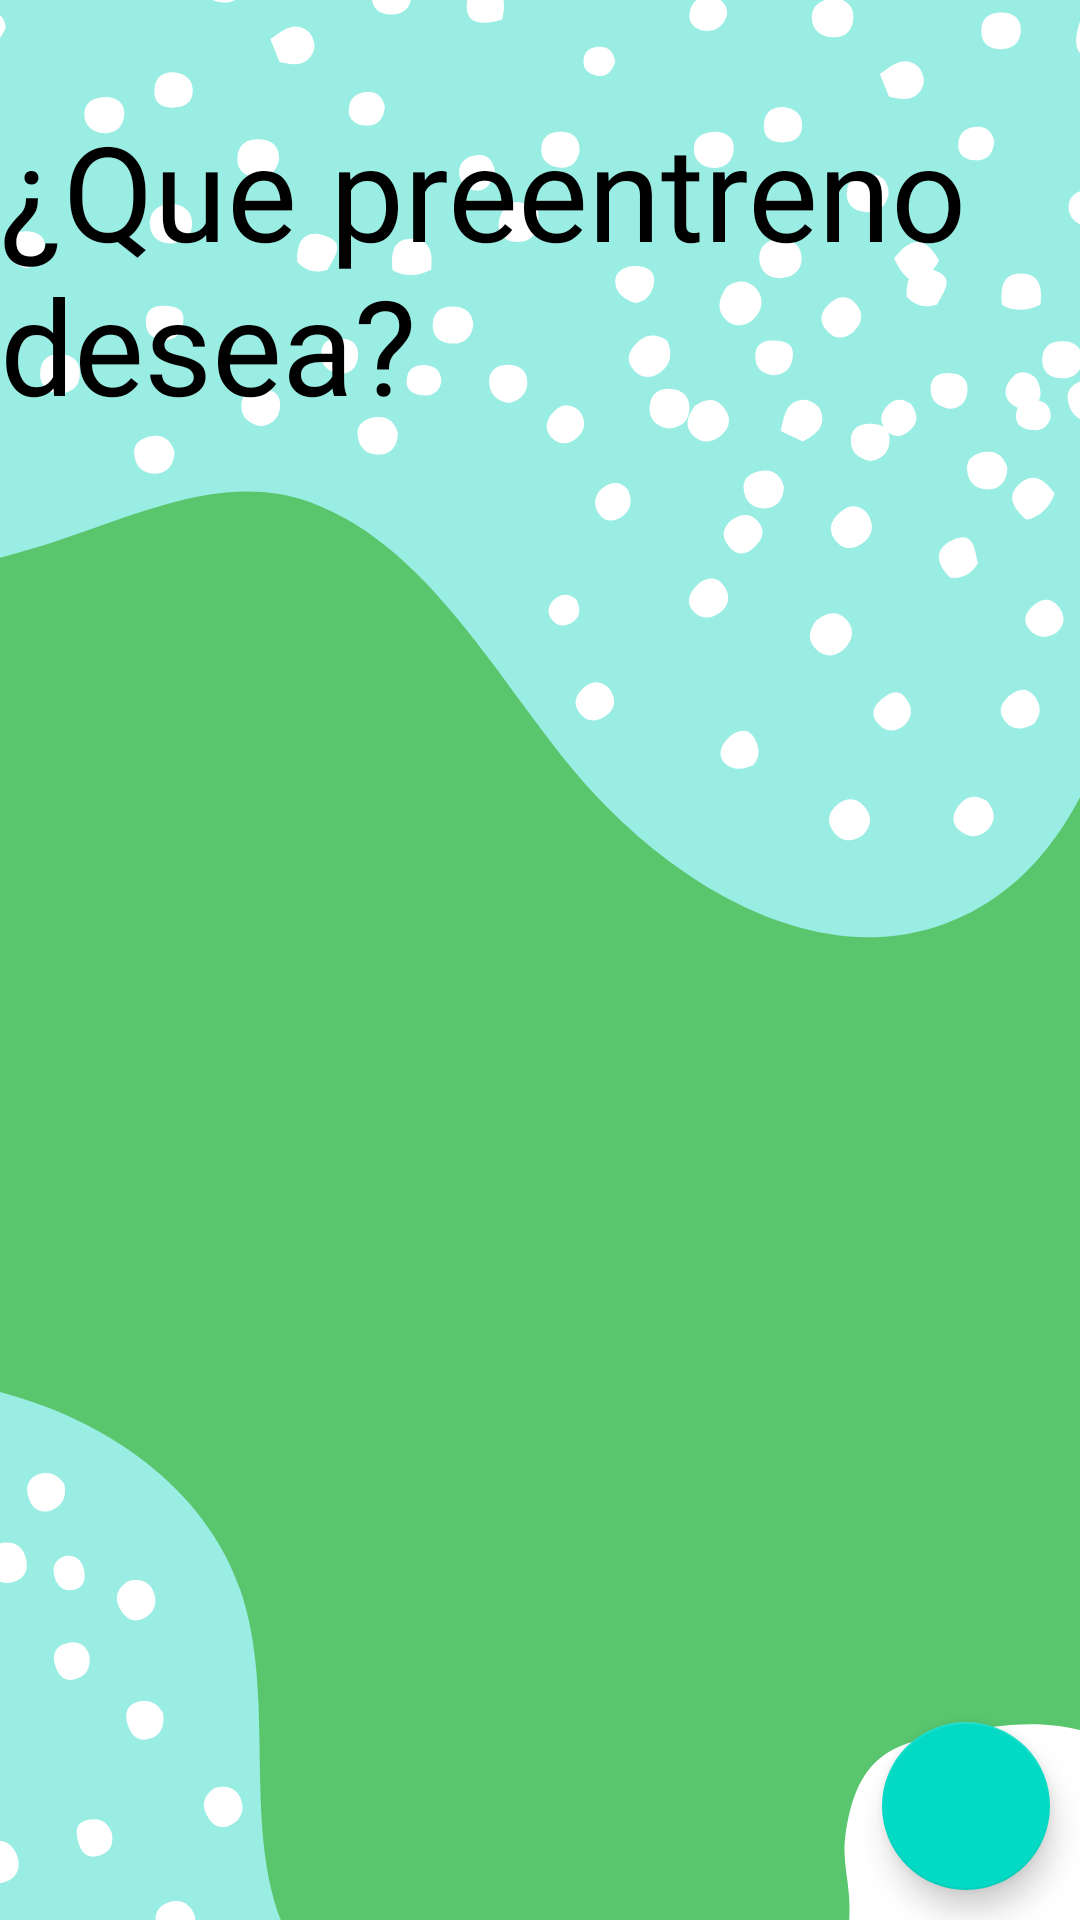

Android layout source for this screen:
<!-- AndroidManifest.xml: application theme Theme.FitnessCenter -->
<!-- res/layout/fragment_prentrenos.xml -->
<?xml version="1.0" encoding="utf-8"?>
<androidx.constraintlayout.widget.ConstraintLayout xmlns:android="http://schemas.android.com/apk/res/android"
    xmlns:app="http://schemas.android.com/apk/res-auto"
    xmlns:tools="http://schemas.android.com/tools"
    android:layout_width="match_parent"
    android:layout_height="match_parent"
    android:background="@drawable/fondo_fragment"
    tools:context=".PrentrenosFragment">


    <LinearLayout
        android:layout_width="match_parent"
        android:layout_height="match_parent"
        android:orientation="vertical">

        <TextView
            android:id="@+id/textView11"
            android:layout_width="wrap_content"
            android:layout_height="wrap_content"
            android:layout_gravity="center_horizontal"
            android:layout_marginTop="34dp"
            android:fontFamily="@font/aladin"
            android:text="¿Que preentreno desea?"
            android:textColor="#000000"
            android:textSize="44sp" />

        <androidx.recyclerview.widget.RecyclerView
            android:id="@+id/rvLista"
            android:layout_width="match_parent"
            android:layout_height="wrap_content"
            android:layout_marginTop="30dp"
            android:scrollbars="vertical" />
    </LinearLayout>

    <androidx.constraintlayout.widget.Guideline
        android:id="@+id/guideline2"
        android:layout_width="wrap_content"
        android:layout_height="wrap_content"
        android:orientation="vertical"
        app:layout_constraintGuide_percent="0.95" />

    <androidx.constraintlayout.widget.Guideline
        android:id="@+id/guideline3"
        android:layout_width="wrap_content"
        android:layout_height="wrap_content"
        android:orientation="horizontal"
        app:layout_constraintGuide_percent="0.95" />

    <com.google.android.material.floatingactionbutton.FloatingActionButton
        android:id="@+id/BtnAgregar"
        android:layout_width="wrap_content"
        android:layout_height="wrap_content"
        android:layout_marginEnd="10dp"
        android:layout_marginBottom="10dp"
        android:clickable="true"
        android:src="@drawable/agregar"
        app:layout_constraintBottom_toBottomOf="parent"
        app:layout_constraintEnd_toEndOf="parent" />

</androidx.constraintlayout.widget.ConstraintLayout>
<!-- resources referenced by this layout -->
<resources>
  <!-- drawable fondo_fragment: png bitmap (drawable, 86073 bytes) -->
  <style name="Theme.FitnessCenter" parent="Theme.MaterialComponents.DayNight.DarkActionBar">
          
          <item name="colorPrimary">#17C5B1</item>
          <item name="colorPrimaryVariant">#17C5B1</item>
          <item name="colorOnPrimary">@color/white</item>
          
          <item name="colorSecondary">@color/teal_200</item>
          <item name="colorSecondaryVariant">@color/teal_700</item>
          <item name="colorOnSecondary">#1e69bb</item>
          
          <item name="android:statusBarColor" tools:targetApi="l">?attr/colorPrimaryVariant</item>
          
          <item name="colorControlNormal">#fff</item>
          <item name="colorControlActivated">@color/teal_200</item>
      </style>
  <!-- not gathered from this repository: default colours our renderer supplied (Android Studio template values) -->
  <color name="teal_200">#FF03DAC5</color>
  <color name="teal_700">#FF018786</color>
  <color name="white">#FFFFFFFF</color>
</resources>
